Run: headless pygame with SDL's dummy video driver; simulated clock (each Clock.tick advances the game by its frame time, no real sleeping); random seed 0; keys injected as events and as key.get_pressed() state; no mouse input.
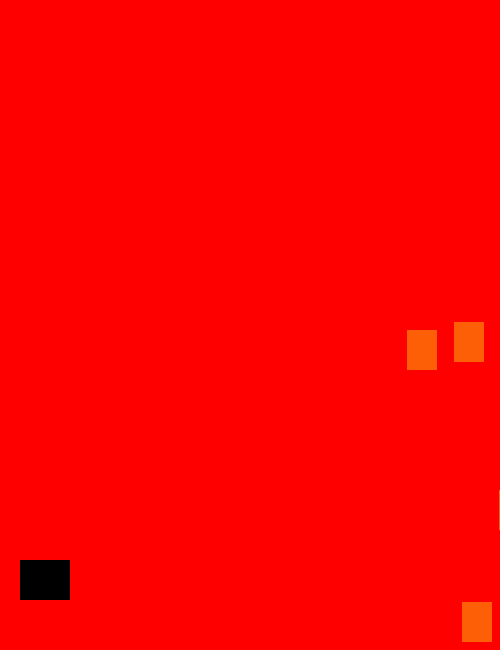
Frame 1 of 4 · flips 1–60 · no input
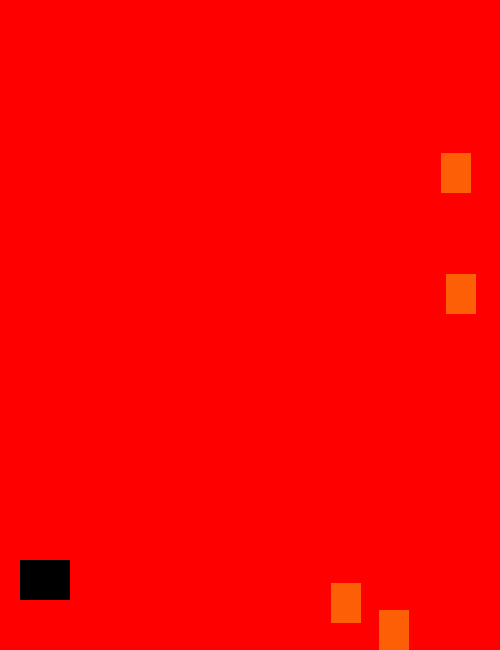
Frame 2 of 4 · flips 61–180 · tapped SPACE, RETURN · held RIGHT (→), D
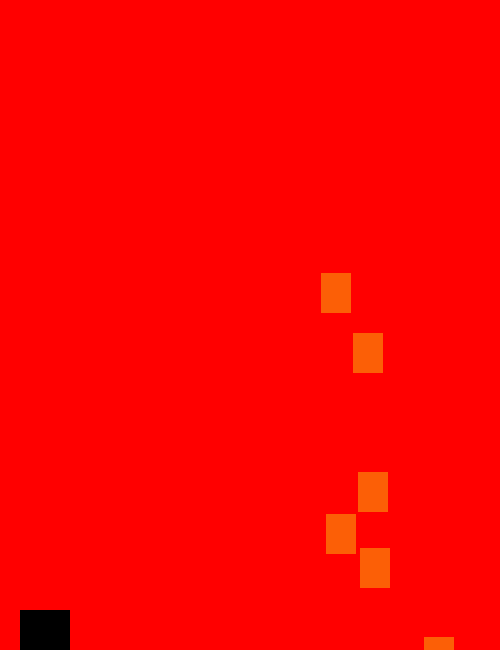
Frame 3 of 4 · flips 181–300 · held DOWN (↓), S
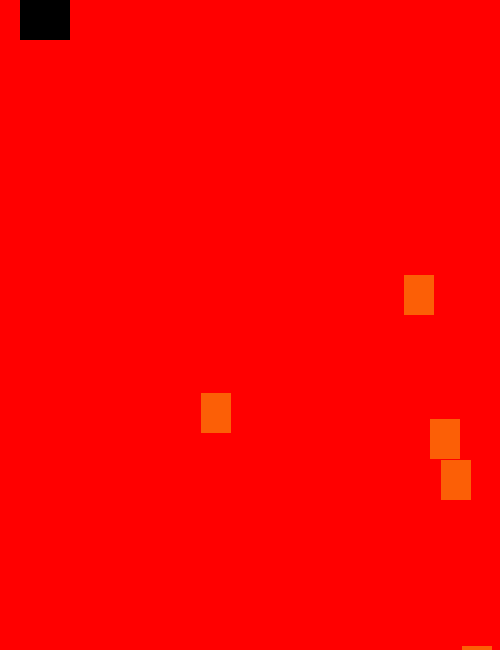
Frame 4 of 4 · flips 301–420 · held LEFT (←), A, UP (↑), W

The pygame program that drew these frames:

import pygame  as game
import random

WIDTH = 500
HEIGHT = 650
FPS =60

RED = (255,0,0)
BLACK =(0,0,0)
ORANGE =(252,95,6)
BLUE =(149, 227, 229)
WHITE =(255,255,255)

class Character(game.sprite.Sprite):
    def __init__(self):
        super().__init__()
        self.image = game.Surface((50,40))
        self.image.fill(BLACK)
        self.rect = self.image.get_rect()
        self.rect.centerx = WIDTH/2
        self.rect.left = 20
        self.rect.bottom = HEIGHT-50
        self.speedx = 0
        self.speedy = 0

    def update(self):
        self.rect.x += self.speedx
        self.rect.y += self.speedy
        if self.rect.top < 0:
            self.rect.top = 0
        if self.rect.bottom >HEIGHT:
            self.rect.bottom = HEIGHT

        if self.rect.right > WIDTH:
            self.rect.right = WIDTH
        if self.rect.left < 0:
            self.rect.left = 0

class Mob(game.sprite.Sprite):
    def __init__(self):
        super().__init__()
        self.image = game.Surface((30,40))
        self.image.fill(ORANGE)
        self.rect = self.image.get_rect()
        self.rect.x = random.randrange(WIDTH+10,WIDTH+100)            
        self.rect.y = random.randrange(HEIGHT-self.rect.width)
        self.speedy = random.randrange(1,8)
        self.speedx = random.randrange(-3,3)
    def update(self):
        self.rect.x += self.speedx
        self.rect.y += self.speedy
        if self.rect.top > HEIGHT +10:
            self.rect.x = random.randrange(WIDTH+10,WIDTH+100)
            self.rect.y = random.randrange(HEIGHT-self.rect.width)
            self.speedy = random.randrange(1,8)

game.init()
game.mixer.init()
screen = game.display.set_mode((WIDTH,HEIGHT))
game.display.set_caption("6002338 Game")
clock = game.time.Clock()

all_sprites = game.sprite.Group()
mobs = game.sprite.Group()
character = Character()
all_sprites.add(character)

for i in range(10): 
    mob = Mob()
    all_sprites.add(mob)
    mobs.add(mob)

running = True
while running:
    clock.tick(FPS)
    for event in game.event.get():
        if event.type == game.QUIT:
            running = False

        if event.type == game.KEYDOWN:
            if event.key == game.K_UP:
                character.speedy = -8
            if event.key == game.K_DOWN:
                character.speedy = 8
        if event.type == game.KEYUP:
            if event.key == game.K_UP:
                character.speedy = 0
            if event.key == game.K_DOWN:
                character.speedy = 0        
        



    all_sprites.update()    
    screen.fill(RED)
    all_sprites.draw(screen)
    game.display.flip()
game.quit()   
